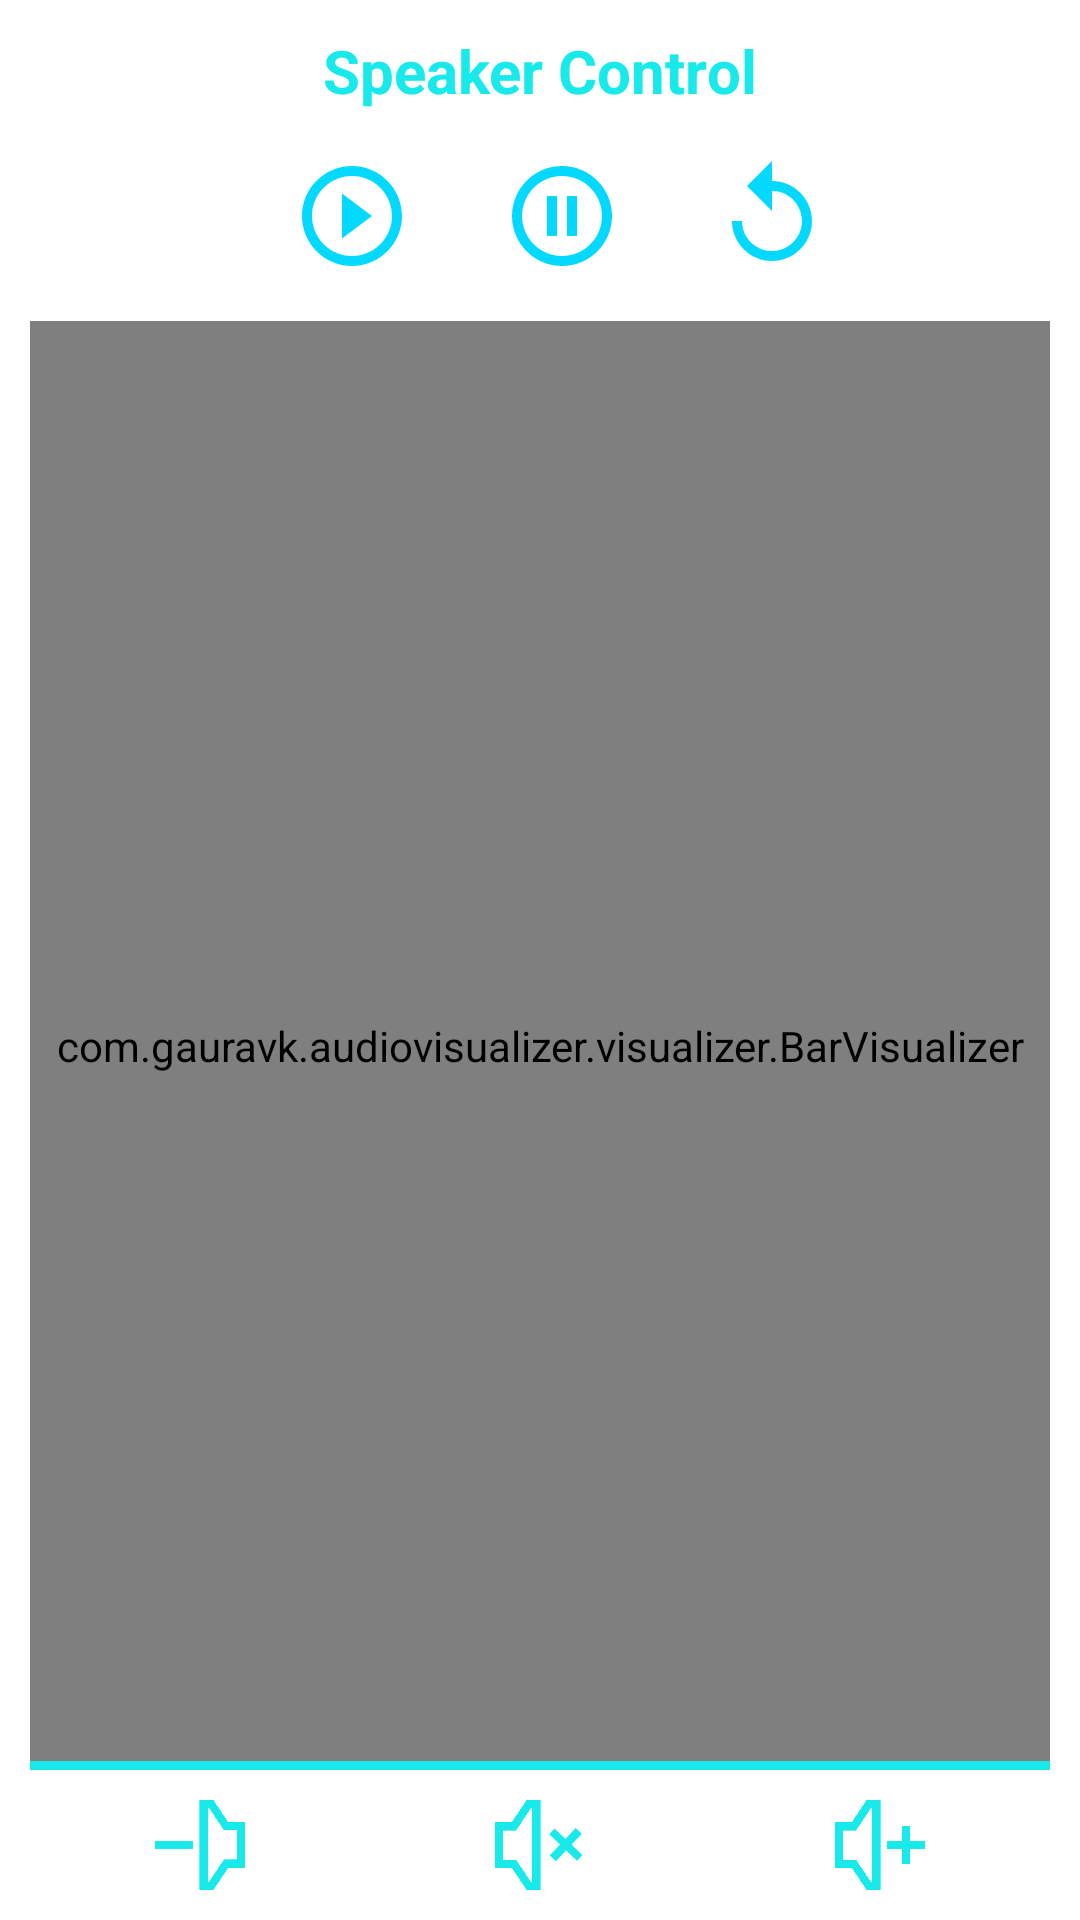

The Android layout XML behind this screen, and the referenced resources:
<!-- AndroidManifest.xml: application theme Theme.MicrophoneTest -->
<!-- res/layout/play_visualizer.xml -->
<?xml version="1.0" encoding="utf-8"?>
<LinearLayout xmlns:android="http://schemas.android.com/apk/res/android"
    xmlns:app="http://schemas.android.com/apk/res-auto"
    android:layout_width="match_parent"
    android:layout_height="match_parent"
    android:gravity="center"
    android:orientation="vertical"
    android:padding="10dp">

    <TextView
        android:layout_width="wrap_content"
        android:layout_height="wrap_content"
        android:layout_centerHorizontal="true"
        android:layout_gravity="center"
        android:text="Speaker Control"
        android:textColor="@color/needle2"
        android:textSize="@dimen/speaker_test"
        android:textStyle="bold" />

    <RelativeLayout
        android:layout_width="match_parent"
        android:layout_height="match_parent"
        android:gravity="center"
        android:orientation="vertical">

        <LinearLayout
            android:id="@+id/lyt_control"
            android:layout_width="match_parent"
            android:layout_height="wrap_content"
            android:gravity="center"
            android:orientation="horizontal">

            <ImageButton
                android:id="@+id/btn_play"
                android:layout_width="40dp"
                android:layout_height="40dp"
                android:layout_margin="15dp"
                android:background="@drawable/ic_baseline_play_circle_outline_24" />

            <ImageButton
                android:id="@+id/btn_pause"
                android:layout_width="40dp"
                android:layout_height="40dp"
                android:layout_alignEnd="@+id/blast"
                android:layout_marginEnd="15dp"
                android:layout_marginStart="15dp"
                android:background="@drawable/ic_baseline_pause_circle_outline_24" />

            <ImageButton
                android:id="@+id/btn_reset"
                android:layout_width="40dp"
                android:layout_height="40dp"
                android:layout_marginStart="15dp"
                android:background="@drawable/ic_baseline_replay_24"
                android:text="Reset" />
        </LinearLayout>

        <com.gauravk.audiovisualizer.visualizer.BarVisualizer xmlns:custom="http://schemas.android.com/apk/res-auto"
            android:id="@+id/visualizer"
            android:layout_width="match_parent"
            android:layout_height="match_parent"
            custom:avColor="@color/needle2"
            custom:avDensity="0.8"
            custom:avSpeed="normal"
            android:layout_marginBottom="40dp"
            android:layout_below="@+id/lyt_control"
            custom:avType="fill" />

        <LinearLayout
            android:layout_width="match_parent"
            android:layout_height="wrap_content"
            android:layout_alignParentBottom="true"
            android:gravity="center"
            android:orientation="horizontal">

            <ImageView
                android:id="@+id/img_down"
                android:layout_width="0dp"
                android:layout_weight="1"
                android:layout_height="30dp"
                android:src="@drawable/music_down"
                android:rotation="180"/>
            <ImageView
                android:id="@+id/img_mute"
                android:layout_width="0dp"
                android:layout_weight="1"
                android:layout_height="30dp"
                android:src="@drawable/music_close"/>
            <ImageView
                android:id="@+id/img_up"
                android:layout_width="0dp"
                android:layout_weight="1"
                android:layout_height="30dp"
                android:src="@drawable/music_up"/>
        </LinearLayout>
        <View
            android:layout_width="match_parent"
            android:layout_height="3dp"
            android:layout_alignBottom="@+id/visualizer"
            android:background="@color/needle2"/>
    </RelativeLayout>
</LinearLayout>
<!-- resources referenced by this layout -->
<resources>
  <color name="needle2">#18e9eb</color>
  <dimen name="speaker_test">20sp</dimen>
  <!-- drawable ic_baseline_pause_circle_outline_24 (drawable) -->
  <vector android:height="24dp" android:tint="#03D8FF"
      android:viewportHeight="24" android:viewportWidth="24"
      android:width="24dp" xmlns:android="http://schemas.android.com/apk/res/android">
      <path android:fillColor="@android:color/white" android:pathData="M9,16h2L11,8L9,8v8zM12,2C6.48,2 2,6.48 2,12s4.48,10 10,10 10,-4.48 10,-10S17.52,2 12,2zM12,20c-4.41,0 -8,-3.59 -8,-8s3.59,-8 8,-8 8,3.59 8,8 -3.59,8 -8,8zM13,16h2L15,8h-2v8z"/>
  </vector>
  <!-- drawable ic_baseline_play_circle_outline_24 (drawable) -->
  <vector android:height="24dp" android:tint="#03D8FF"
      android:viewportHeight="24" android:viewportWidth="24"
      android:width="24dp" xmlns:android="http://schemas.android.com/apk/res/android">
      <path android:fillColor="@android:color/white" android:pathData="M10,16.5l6,-4.5 -6,-4.5v9zM12,2C6.48,2 2,6.48 2,12s4.48,10 10,10 10,-4.48 10,-10S17.52,2 12,2zM12,20c-4.41,0 -8,-3.59 -8,-8s3.59,-8 8,-8 8,3.59 8,8 -3.59,8 -8,8z"/>
  </vector>
  <!-- drawable ic_baseline_replay_24 (drawable) -->
  <vector android:height="24dp" android:tint="#03D8FF"
      android:viewportHeight="24" android:viewportWidth="24"
      android:width="24dp" xmlns:android="http://schemas.android.com/apk/res/android">
      <path android:fillColor="@android:color/white" android:pathData="M12,5V1L7,6l5,5V7c3.31,0 6,2.69 6,6s-2.69,6 -6,6 -6,-2.69 -6,-6H4c0,4.42 3.58,8 8,8s8,-3.58 8,-8 -3.58,-8 -8,-8z"/>
  </vector>
  <!-- drawable music_close: png bitmap (drawable, 4020 bytes) -->
  <!-- drawable music_down: png bitmap (drawable, 2564 bytes) -->
  <!-- drawable music_up: png bitmap (drawable, 2574 bytes) -->
  <style name="Theme.MicrophoneTest" parent="Theme.MaterialComponents.DayNight.DarkActionBar">
          
          <item name="colorPrimary">@color/purple_500</item>
          <item name="colorPrimaryVariant">@color/purple_700</item>
          <item name="colorOnPrimary">@color/white</item>
          
          <item name="colorSecondary">@color/teal_200</item>
          <item name="colorSecondaryVariant">@color/teal_700</item>
          <item name="colorOnSecondary">@color/black</item>
          
          <item name="android:statusBarColor" tools:targetApi="l">?attr/colorPrimaryVariant</item>
          
      </style>
  <color name="purple_500">#FF6200EE</color>
  <color name="purple_700">#FF3700B3</color>
  <color name="white">#FFFFFFFF</color>
  <color name="teal_200">#FF03DAC5</color>
  <color name="teal_700">#FF018786</color>
  <color name="black">#FF000000</color>
</resources>
